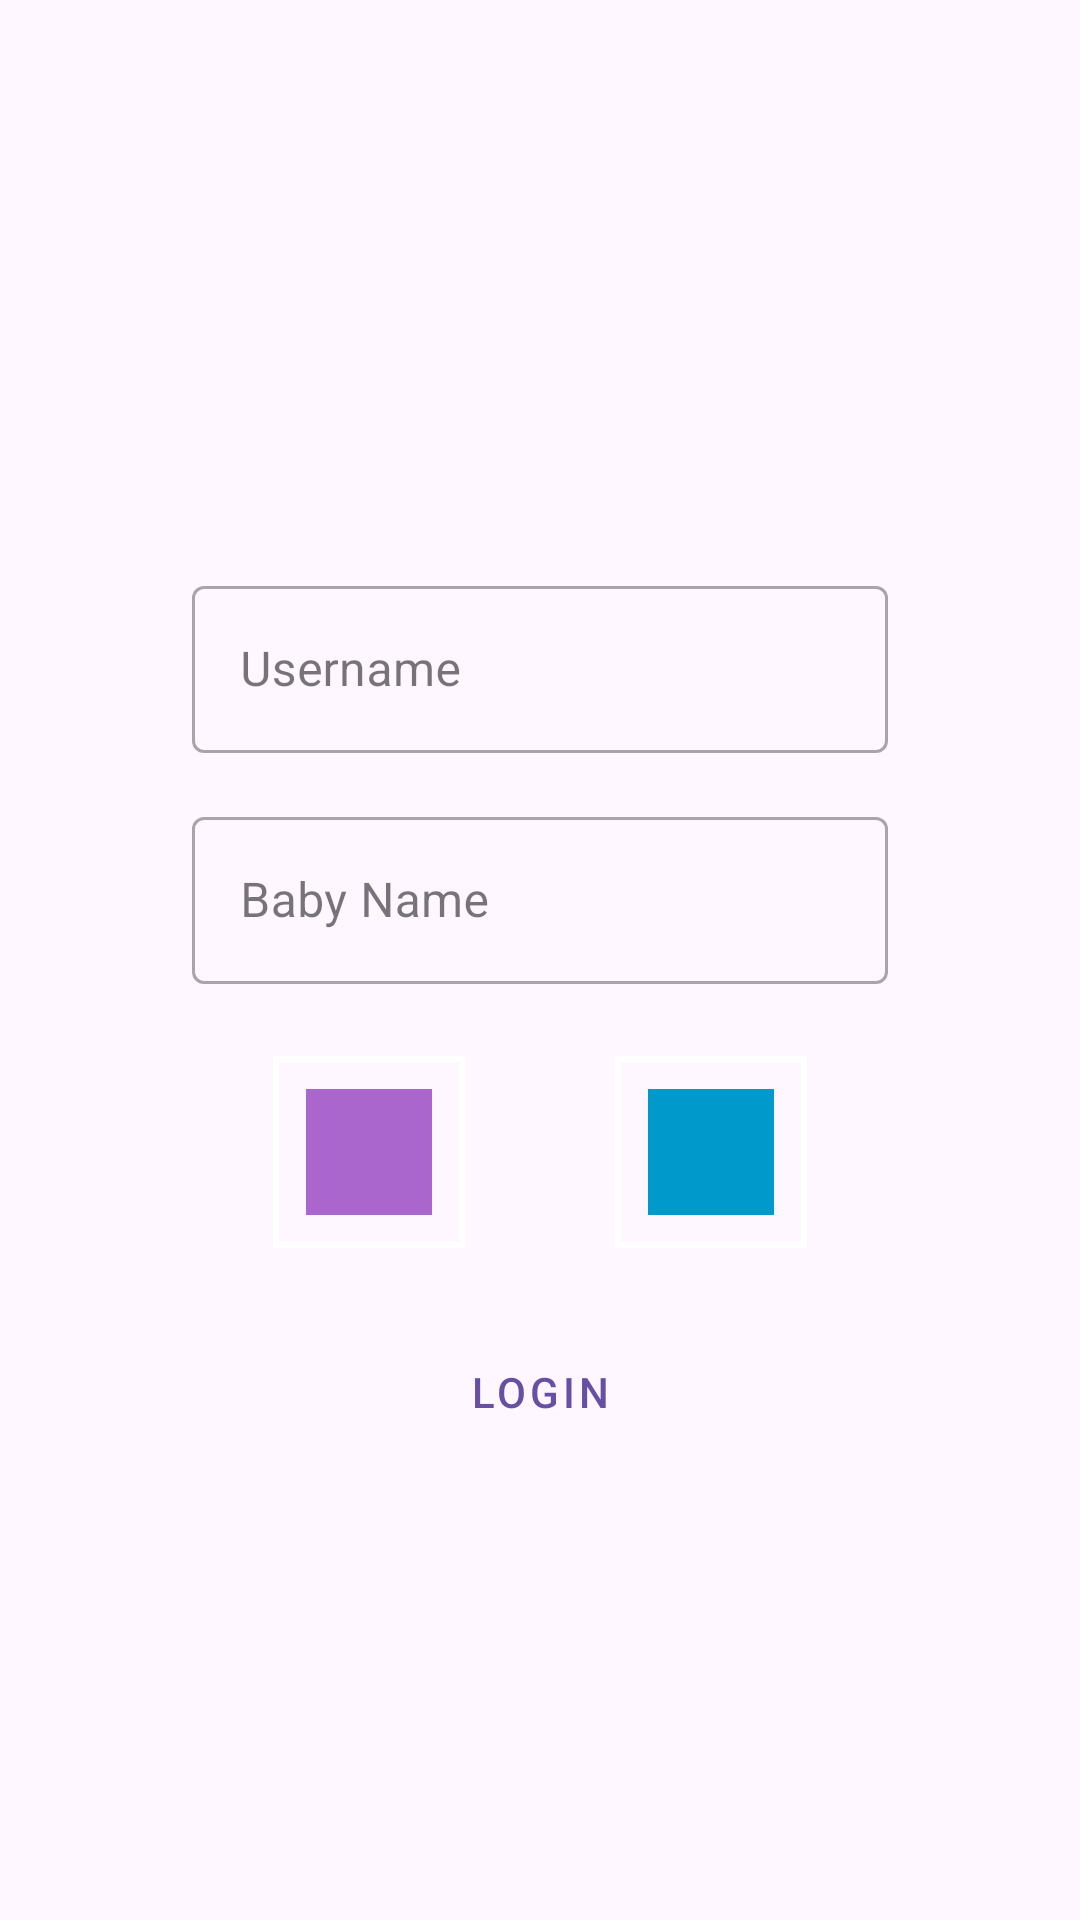

Android layout source for this screen:
<!-- AndroidManifest.xml: application theme Theme.BabyFeedingTrackerMVVM -->
<!-- res/layout/activity_login.xml -->
<?xml version="1.0" encoding="utf-8"?>
<RelativeLayout
    xmlns:android="http://schemas.android.com/apk/res/android"
    xmlns:app="http://schemas.android.com/apk/res-auto"
    xmlns:tools="http://schemas.android.com/tools"

    android:layout_width="match_parent"
    android:layout_height="match_parent"
    tools:context=".LoginActivity">

    <com.google.android.material.textfield.TextInputLayout
        android:id="@+id/username_input_layout"
        style="@style/Widget.MaterialComponents.TextInputLayout.OutlinedBox"
        android:layout_width="match_parent"
        android:layout_height="wrap_content"
        android:layout_marginStart="64dp"
        android:layout_marginEnd="64dp"
        android:layout_marginTop="190dp"
        android:hint="Username"
        app:layout_constraintEnd_toEndOf="parent"
        app:layout_constraintStart_toStartOf="parent"
        app:layout_constraintTop_toTopOf="parent">

        <com.google.android.material.textfield.TextInputEditText
            android:id="@+id/username_edit_text"
            android:layout_width="match_parent"
            android:layout_height="wrap_content"
            android:inputType="text"
            android:maxLines="1" />

    </com.google.android.material.textfield.TextInputLayout>

    <com.google.android.material.textfield.TextInputLayout
        android:id="@+id/baby_name_input_layout"
        style="@style/Widget.MaterialComponents.TextInputLayout.OutlinedBox"
        android:layout_width="match_parent"
        android:layout_height="wrap_content"
        android:layout_below="@id/username_input_layout"
        android:layout_marginStart="64dp"
        android:layout_marginEnd="64dp"
        android:layout_marginTop="16dp"
        android:hint="Baby Name"
        app:layout_constraintEnd_toEndOf="parent"
        app:layout_constraintStart_toStartOf="parent"
        app:layout_constraintTop_toBottomOf="@id/username_input_layout">

        <com.google.android.material.textfield.TextInputEditText
            android:id="@+id/baby_name_edit_text"
            android:layout_width="match_parent"
            android:layout_height="wrap_content"
            android:inputType="text"
            android:maxLines="1" />

    </com.google.android.material.textfield.TextInputLayout>

    <LinearLayout
        android:id="@+id/color_input_layout"
        android:layout_width="match_parent"
        android:layout_height="wrap_content"
        android:gravity="center_horizontal"
        app:layout_constraintTop_toBottomOf="@id/baby_name_input_layout"
        android:layout_below="@id/baby_name_input_layout"
        android:layout_marginTop="24dp"
        android:descendantFocusability="blocksDescendants"
        >

        <FrameLayout
            android:id="@+id/purple_square"
            android:layout_width="64dp"
            android:layout_height="64dp"
            android:layout_marginEnd="25dp"
            android:background="@drawable/square_background"
            android:clickable="true"
            android:foreground="?attr/selectableItemBackgroundBorderless"
            android:onClick="onSquareClicked"
            android:focusableInTouchMode="true"
            android:focusable="true">

            <View
                android:layout_width="42dp"
                android:layout_height="42dp"
                android:layout_gravity="center"
                android:background="@android:color/holo_purple" />

        </FrameLayout>

        <FrameLayout
            android:id="@+id/blue_square"
            android:layout_width="64dp"
            android:layout_height="64dp"
            android:layout_marginStart="25dp"
            android:background="@drawable/square_background"
            android:clickable="true"
            android:foreground="?attr/selectableItemBackgroundBorderless"
            android:onClick="onSquareClicked"
            android:focusableInTouchMode="true"
            android:focusable="true">

            <View
                android:layout_width="42dp"
                android:layout_height="42dp"
                android:layout_gravity="center"
                android:background="@android:color/holo_blue_dark" />

        </FrameLayout>

    </LinearLayout>

    <com.google.android.material.button.MaterialButton
        android:id="@+id/login_button"
        style="@style/Widget.MaterialComponents.Button.TextButton"
        android:layout_width="match_parent"
        android:layout_height="wrap_content"
        android:layout_below="@id/color_input_layout"
        android:layout_marginStart="64dp"
        android:layout_marginEnd="64dp"
        android:layout_marginTop="24dp"
        android:text="Login"
        app:layout_constraintEnd_toEndOf="parent"
        app:layout_constraintStart_toStartOf="parent"
        app:layout_constraintTop_toBottomOf="@id/color_input_layout" />
</RelativeLayout>
<!-- resources referenced by this layout -->
<resources>
  <!-- drawable square_background (drawable) -->
  <selector xmlns:android="http://schemas.android.com/apk/res/android">
  
      <item android:state_pressed="true">
          <shape android:shape="rectangle">
              <stroke android:color="@android:color/holo_green_light" android:width="5dp" />
              <solid android:color="@color/white" />
          </shape>
      </item>
  
      <item android:state_focused="true">
          <shape android:shape="rectangle">
              <stroke android:color="@android:color/holo_green_light" android:width="5dp" />
              <solid android:color="@color/white" />
          </shape>
      </item>
  
      <item>
          <shape android:shape="rectangle">
              <stroke android:color="@color/white" android:width="2dp" />
              <solid android:color="@android:color/transparent" />
          </shape>
      </item>
  
  </selector>
  <style name="Theme.BabyFeedingTrackerMVVM" parent="Base.Theme.BabyFeedingTrackerMVVM" />
  <color name="white">#FFFFFFFF</color>
  <style name="Base.Theme.BabyFeedingTrackerMVVM" parent="Theme.Material3.DayNight.NoActionBar">
          
          
      </style>
</resources>
